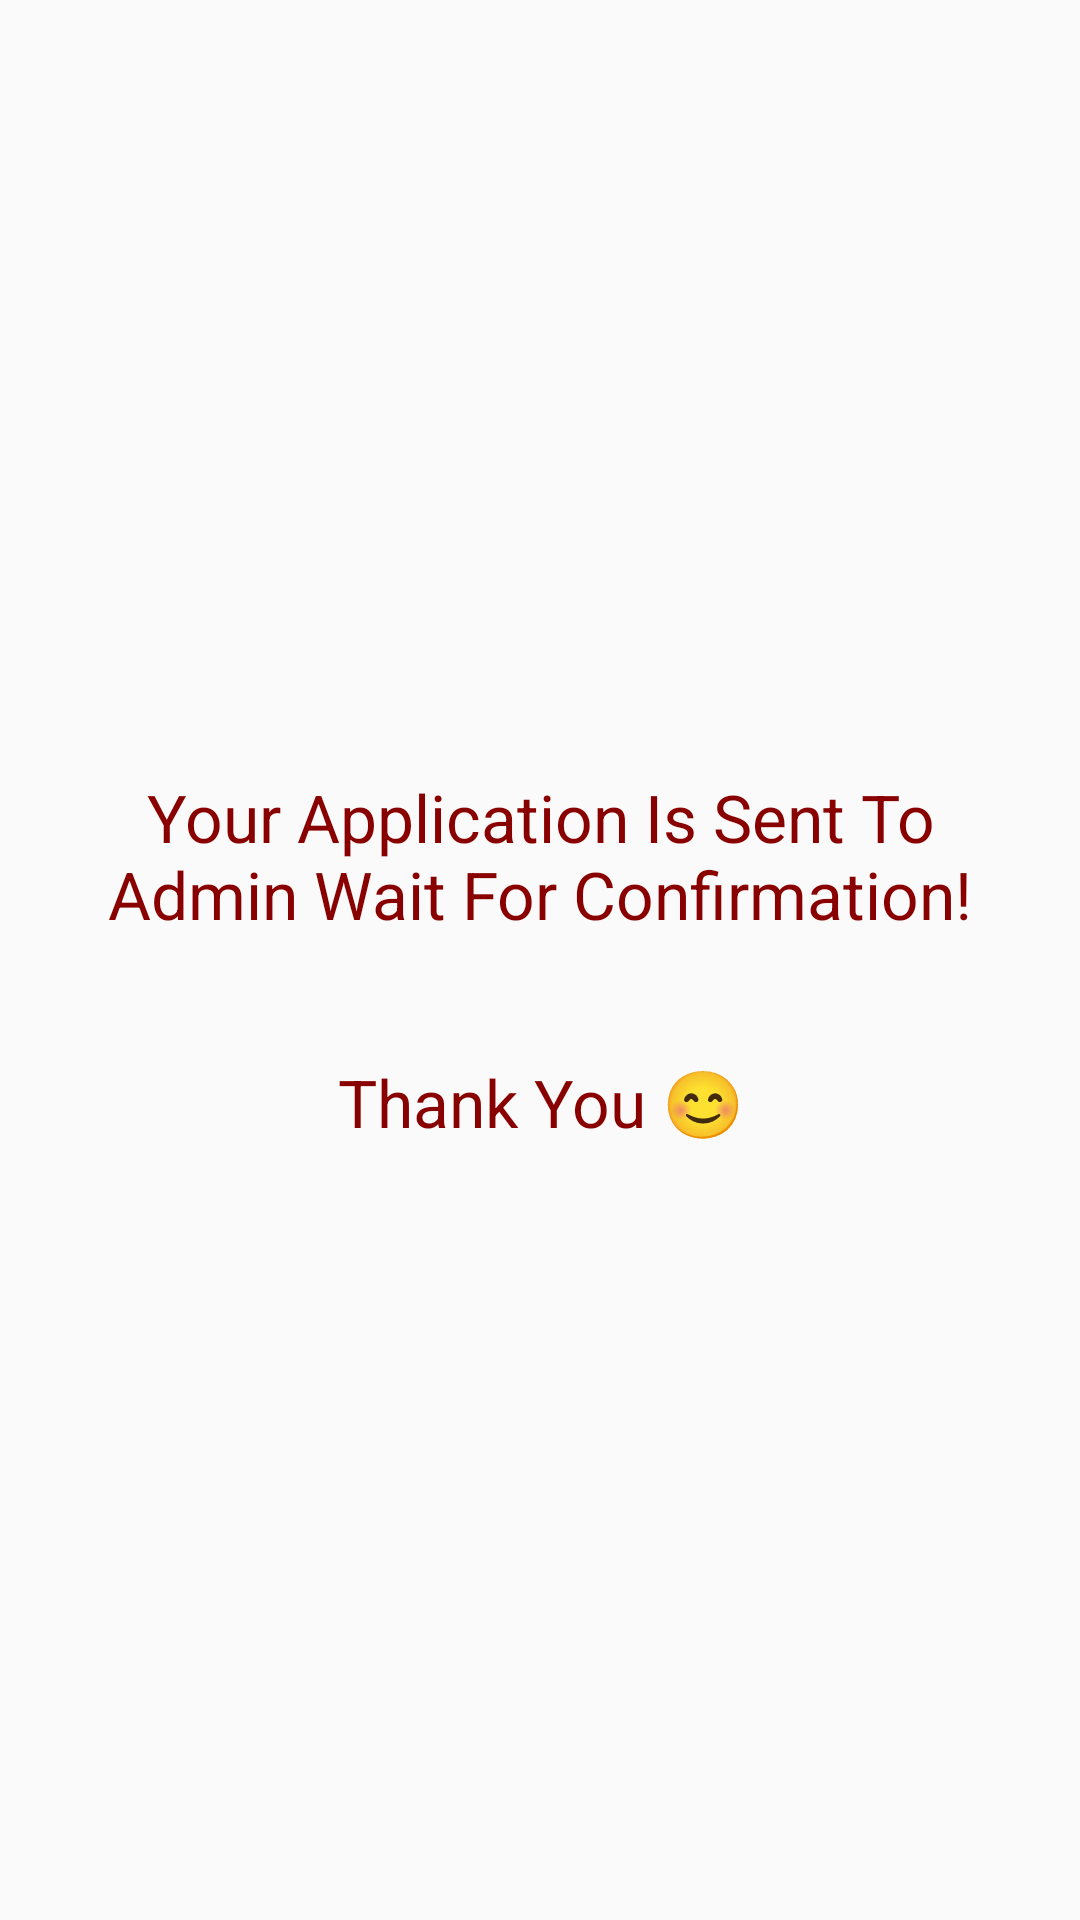

This screen was rendered from an Android layout file. Write that file and the resources it references.
<!-- AndroidManifest.xml: application theme AppTheme -->
<!-- res/layout/waiting_layout.xml -->
<?xml version="1.0" encoding="utf-8"?>
<LinearLayout
    xmlns:android="http://schemas.android.com/apk/res/android"
    android:orientation="vertical"
    android:gravity="center"
    android:layout_width="match_parent"
    android:layout_height="match_parent">
    <TextView
        android:layout_width="match_parent"
        android:layout_height="wrap_content"
        android:text="Your Application Is Sent To Admin Wait For Confirmation!"
        android:textSize="22sp"
        android:textColor="#800"
        android:gravity="center"
        android:padding="20dp"
        android:layout_gravity="center"
        />
    <TextView
        android:layout_width="match_parent"
        android:layout_height="wrap_content"
        android:text="Thank You 😊"
        android:textSize="22sp"
        android:textColor="#800"
        android:gravity="center"
        android:padding="20dp"
        android:layout_gravity="center"
        />
</LinearLayout>
<!-- resources referenced by this layout -->
<resources>
  <style name="AppTheme" parent="Theme.AppCompat.Light.DarkActionBar">
          
          <item name="colorPrimary">@color/colorPrimary</item>
          <item name="colorPrimaryDark">@color/colorPrimaryDark</item>
          <item name="colorAccent">@color/colorAccent</item>
      </style>
  <color name="colorPrimary">#5076AF</color>
  <color name="colorPrimaryDark">#5076AF</color>
  <color name="colorAccent">#5076AF</color>
</resources>
